Photos from the image-classification dataset "Semiconductor-particle-defect-detection-and-classification" in the GitHub repository GoldbergLiang/Semiconductor-particle-defect-detection-and-classification. Its 2 classes are: defect, normal.

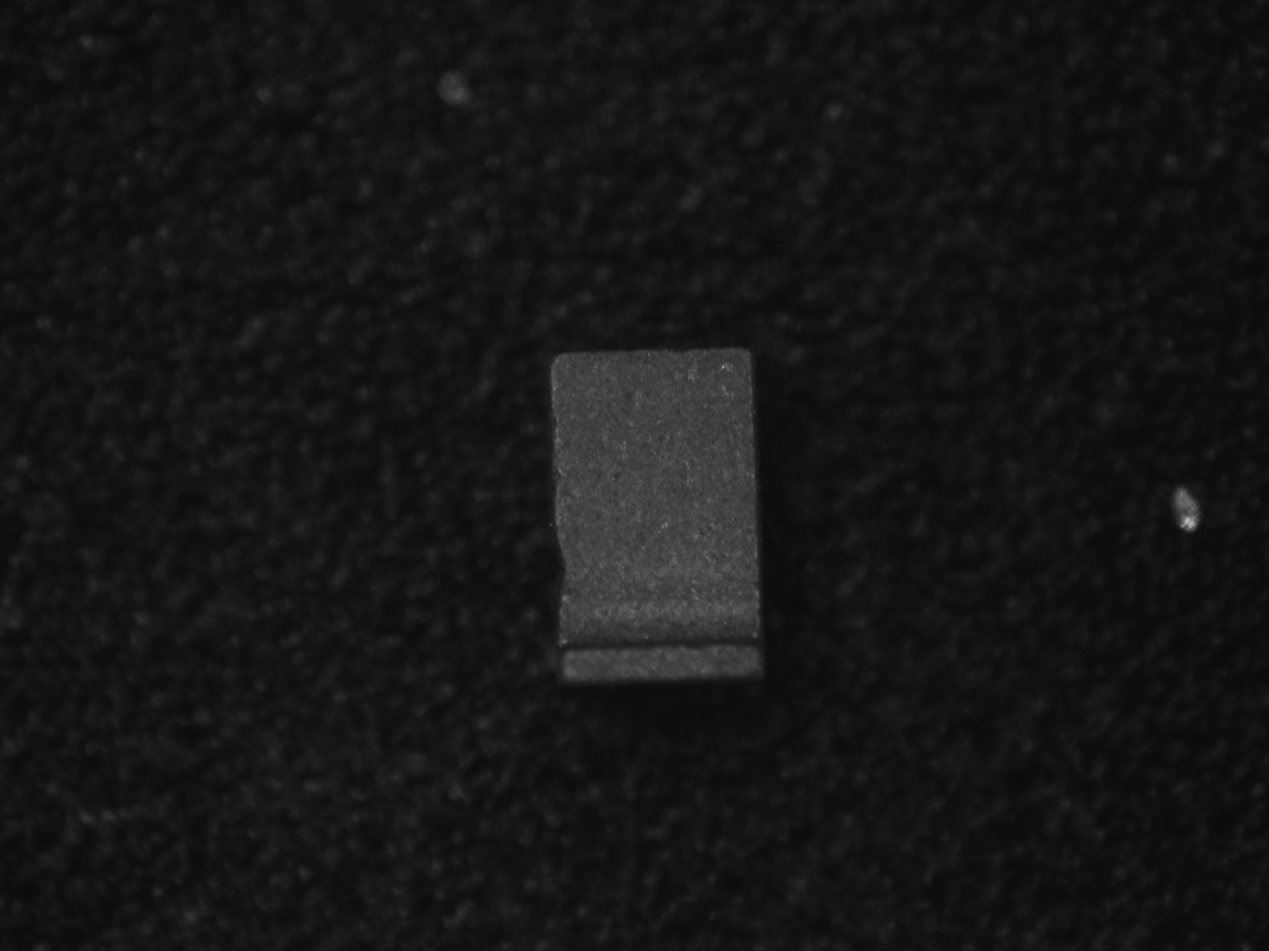
Label: defect

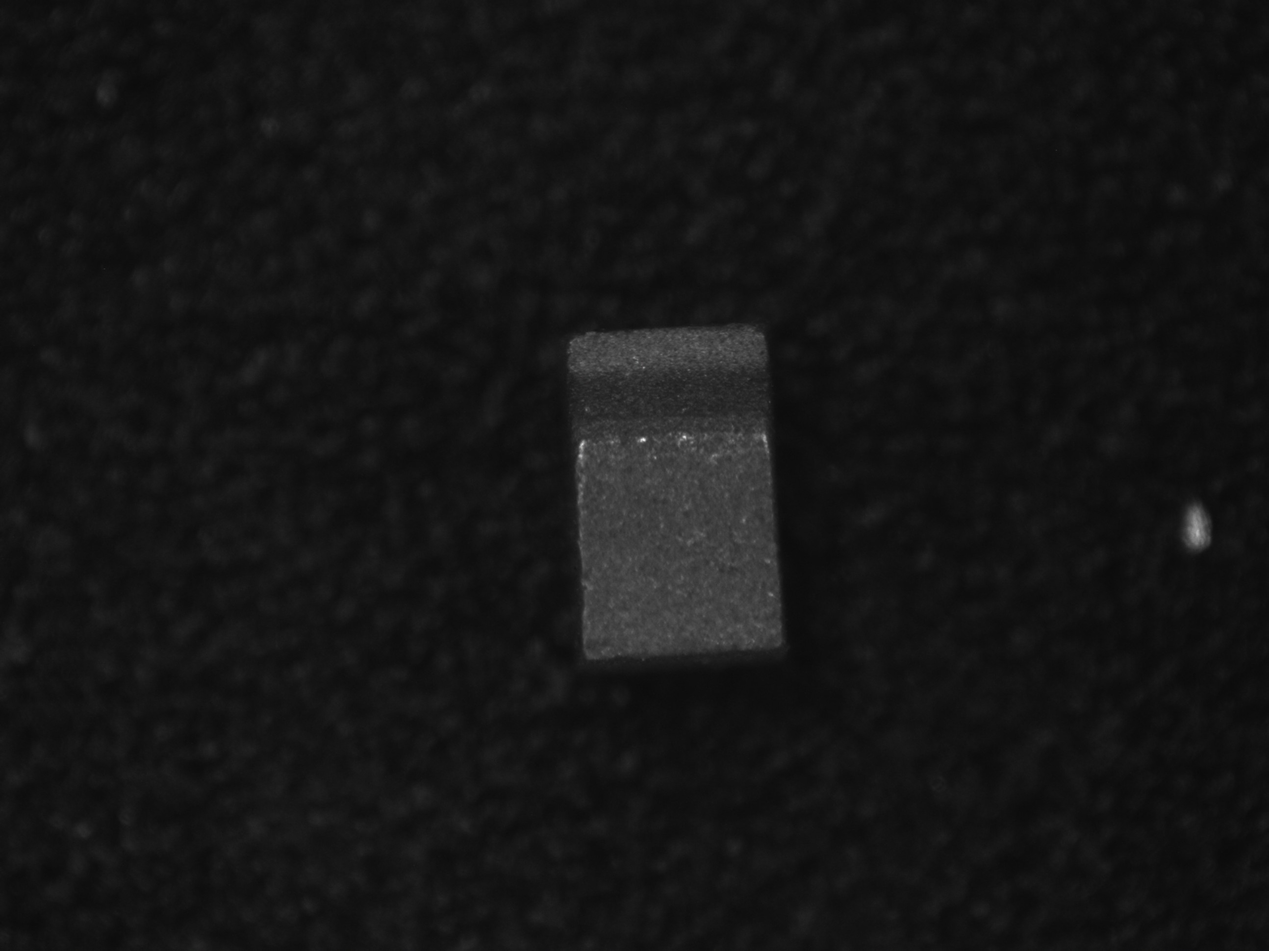
Label: defect

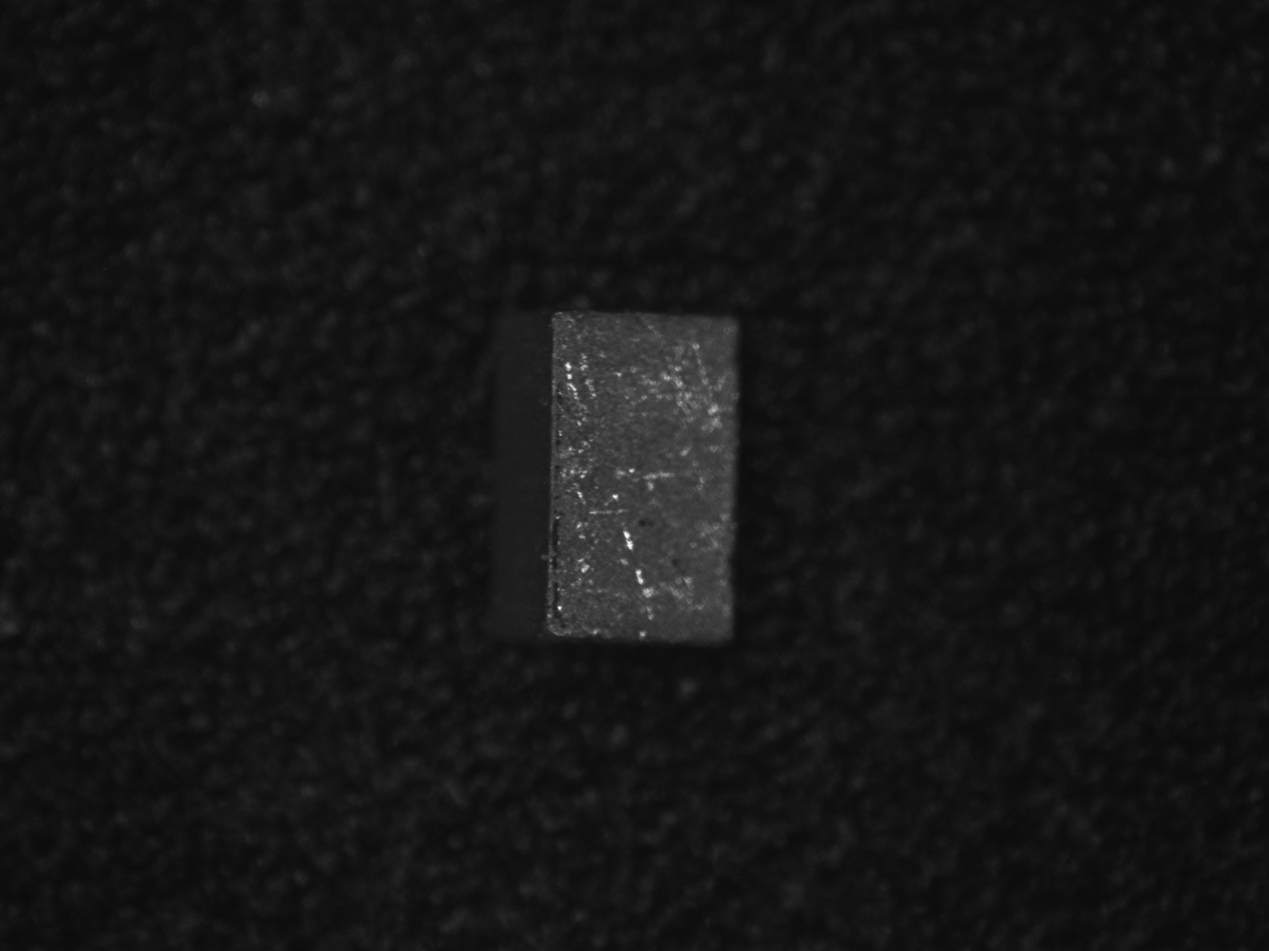
Label: defect

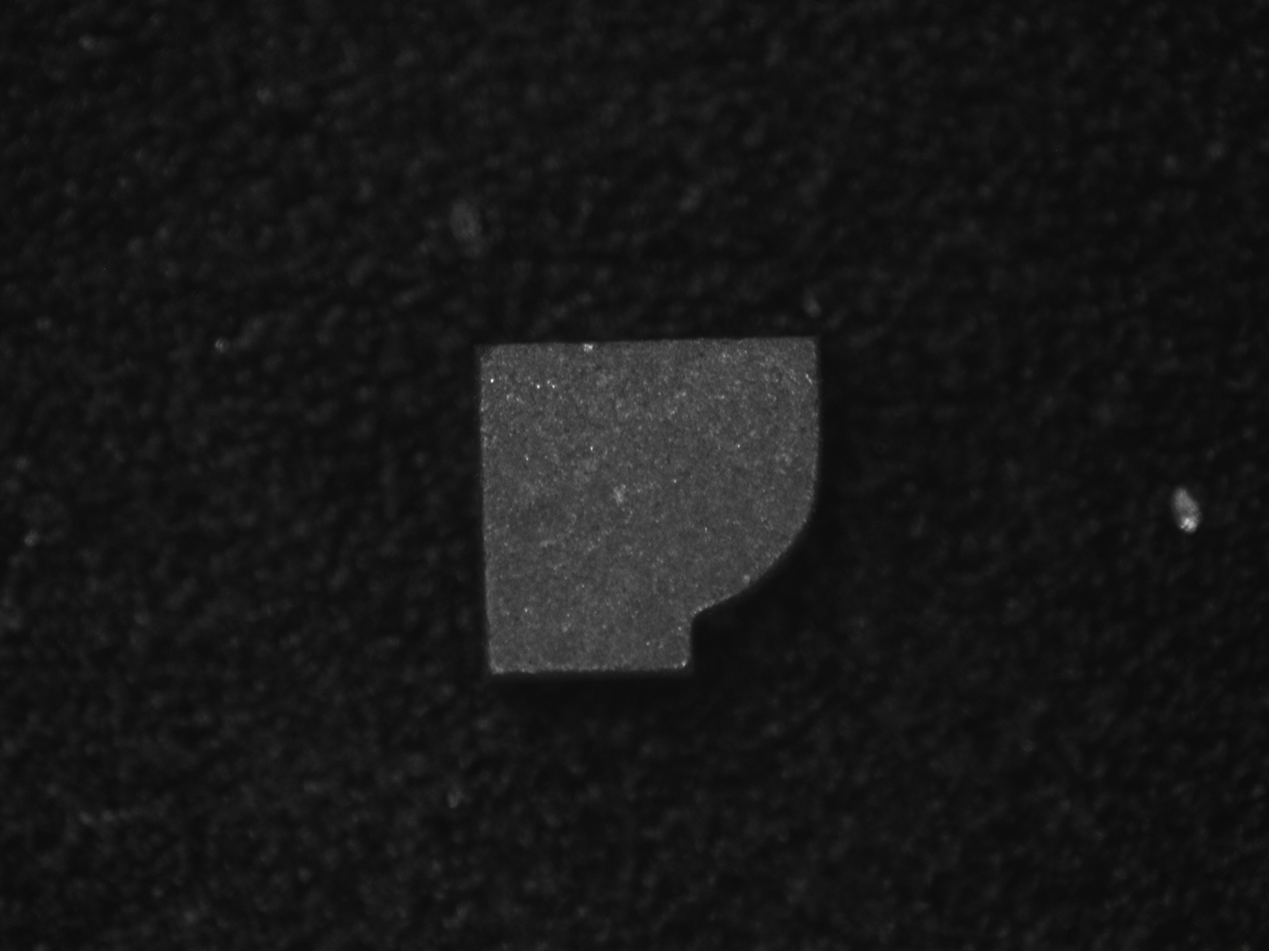
Label: defect

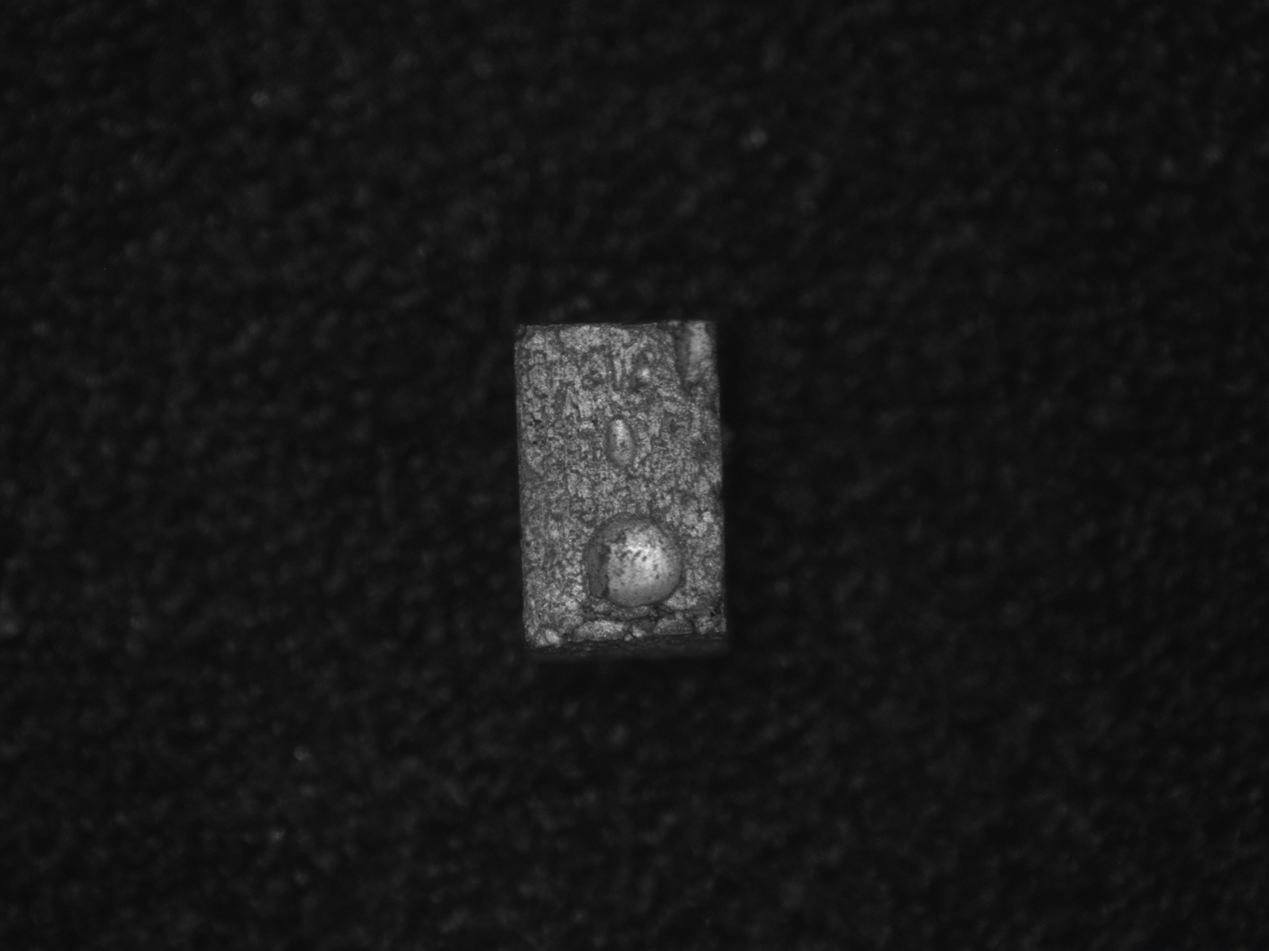
Label: defect

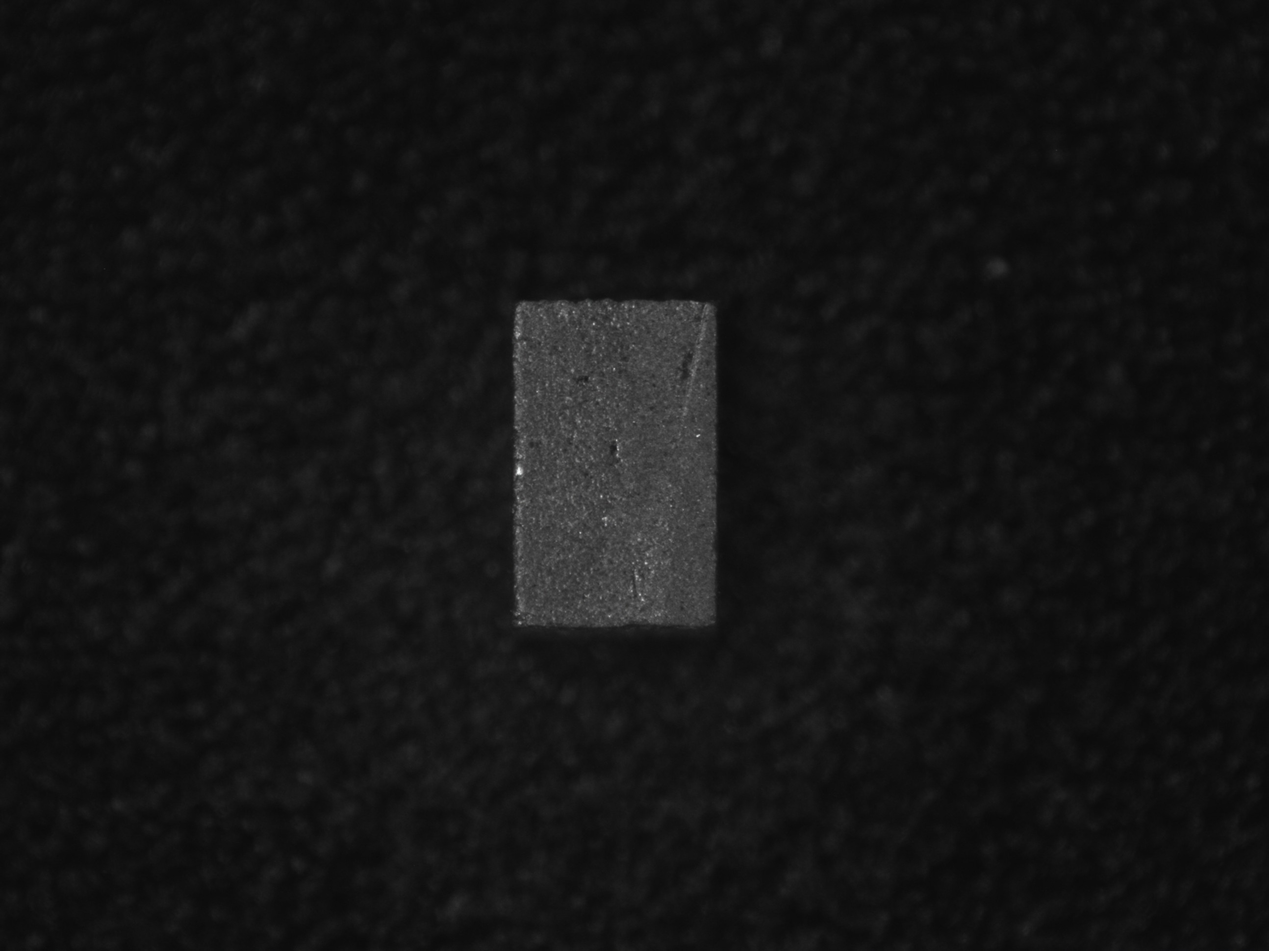
Label: normal
